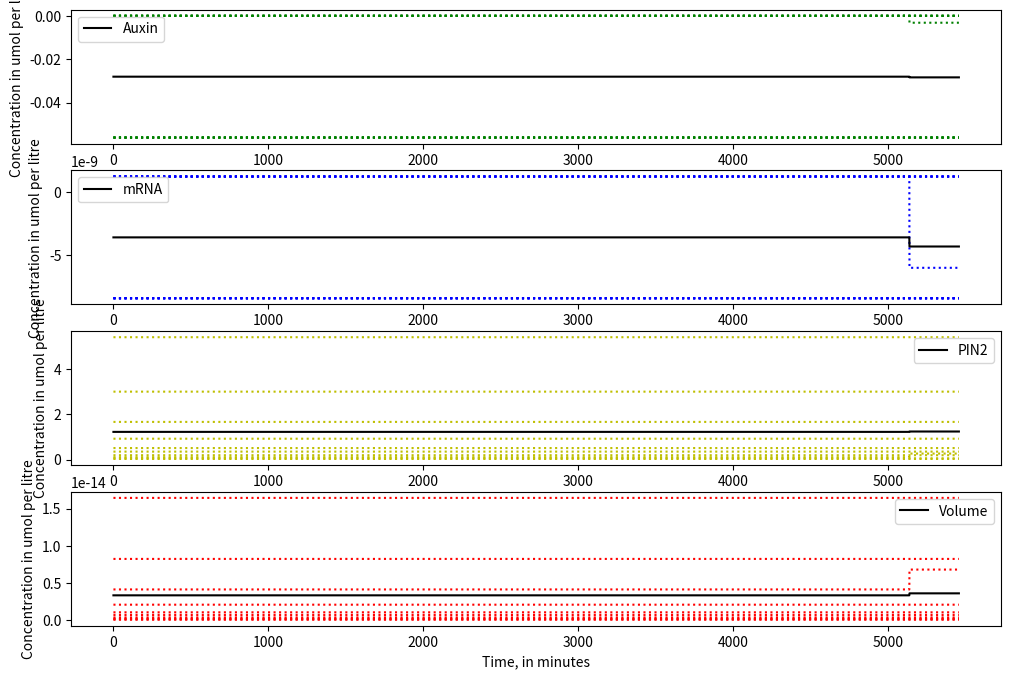
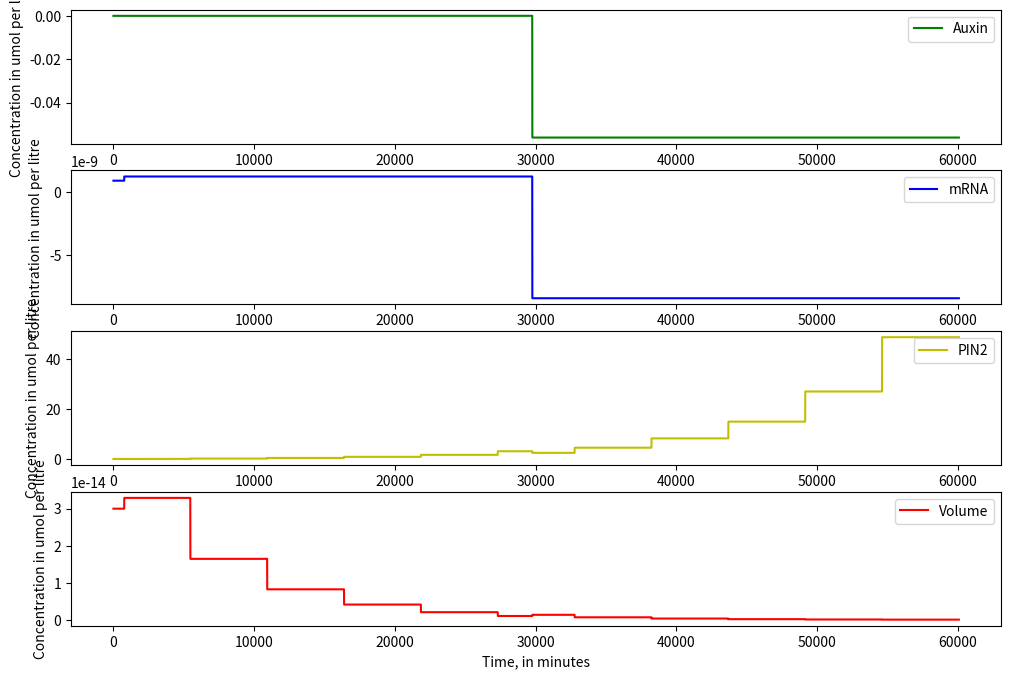

The matplotlib source for these figures, in order:
from matplotlib import pyplot as plt
import numpy as np
import math
from scipy.integrate import odeint
import random
  

# To do:
# what about ace2 dynamics
# run through several generations
# think of a way of presenting the data. What about an overlay of all daughter cells on one graph and mother cells on another graph over 10/20 generations



def find_index_from_time(t_obs,time,start_index=0):  
    i=start_index
    while i+1<len(t_obs):  
        if t_obs[i+1]>time:
            break
        i=i+1
    return i 
      
def resample_observations(t_obs_in, s_obs_in, t_obs_out):
    s_obs_out=[] 
    pos=0 
    for time in t_obs_out:  
        i=find_index_from_time(t_obs_in,time, start_index=pos)
        si = s_obs_in[i]  
        s_obs_out.append(si) 
        pos = i
    return s_obs_out


def gen_next_event_time(rate):
    t=random.expovariate(rate)
    return t

def calc_dillution(time_of_phase, initial_volume, final_volume):
    kdil=(math.log(final_volume/initial_volume))/time_of_phase
    return kdil


def gillespie(s0,t_obs_out,params):

    #--0--# Unpack parameters and species variables

    permeability_IAAH, fIAAH_w, conc_out, fIAAH_c, pm_thickness, permeability_IAA, Nu, kdil, k_rnaexpression,k_PIN2expression,percentage_sd,avogadro,k_rnadecay = params
    
    AUXIN, mRNA_PIN2, PIN2, VOLUME  = s0

    #--0--#

    # create arrays for output
    s_obs=[]
    t_obs=[]

    # read in start time and end time
    t_init=t_obs_out[0]
    t_final=t_obs_out[-1]

    t=t_init
    t_obs.append(t)
    s_obs.append(s0)

    while t < t_final:

        types=['influx','efflux','expression','RNA_decay','synthesis','growth']
        rate_influx = ((permeability_IAAH*((fIAAH_w*conc_out - fIAAH_c*AUXIN)*(4.83597586205*(VOLUME**(2/3)))))/pm_thickness)#/VOLUME
        rate_efflux = permeability_IAA*PIN2*Nu*(1-fIAAH_c)*AUXIN
        rate_expression = k_rnaexpression
        rate_decay = k_rnadecay*mRNA_PIN2
        rate_synthesis = k_PIN2expression*mRNA_PIN2
        rate_growth = VOLUME * kdil
        rates=[rate_influx,rate_efflux,rate_expression,rate_decay,rate_synthesis,rate_growth]
        position=0
        for i in rates:
            if i < 0:
                rates[position]=0
            position += 1

        rate_all_events=sum(rates)
        if rate_all_events <= 0:
            break
        next_event=gen_next_event_time(rate_all_events)

        t=t+next_event

        AUXIN+= (np.random.poisson(rates[0]*VOLUME*avogadro*next_event))/(VOLUME*avogadro)
        AUXIN-= (np.random.poisson(rates[1]*VOLUME*avogadro*next_event))/(VOLUME*avogadro)
        mRNA_PIN2+= (np.random.poisson(rates[2]*VOLUME*avogadro*next_event))/(VOLUME*avogadro)
        mRNA_PIN2-= (np.random.poisson(rates[3]*VOLUME*avogadro*next_event))/(VOLUME*avogadro)
        PIN2+= (np.random.poisson(rates[4]*VOLUME*avogadro*next_event))/(VOLUME*avogadro)
        event_dilution = np.random.normal((rates[5]*next_event),(rate_growth*next_event*percentage_sd))
        AUXIN-= AUXIN-((AUXIN*VOLUME)/(VOLUME+event_dilution))
        PIN2-= PIN2-((PIN2*VOLUME)/(VOLUME+event_dilution))
        VOLUME+= event_dilution



        s = (AUXIN, mRNA_PIN2, PIN2, VOLUME)

        t_obs.append(t)
        s_obs.append(s)

    s_obs_out=resample_observations(t_obs,s_obs,t_obs_out)
    return np.array(s_obs_out)

#setting seed to make results reproducible

np.random.seed=1
random.seed=1

AUXIN0 = 0
mRNA_PIN20 = 9.09364077747e-10
PIN20 = 0.15
VOLUME0 = 30*(10**(-15))

permeability_IAAH = .389 # um*s^-1  
fIAAH_w = 0.25
conc_out = 0.5  # Taken out of the AID2 paper Assuming an average intracellular concentration of auxin of 23.8 umol per litre, look at system 1 notes, 0.03808
fIAAH_c = 0.0004
pm_thickness = 0.0092 #um https://bionumbers.hms.harvard.edu/bionumber.aspx?s=n&v=0&id=108569#:~:text=%22The%20average%20thickness%20of%20the,al.%2C%201994).%22
permeability_IAA = 1.081*(10**(-1)) # um*s^-1 per umol/L of PIN2
Nu = 5.02
k_rnaexpression = 2.18862203686e-12 # based on average expression rate of RNAs in yeast
k_PIN2expression = 52769.9671394 # um per liter per mRNA per second 
percentage_sd = 0.00636 # Standard deviation of Sc BY4741: https://www.sciencedirect.com/science/article/pii/S2468501120300201
avogadro = 6.022*(10**23)
k_rnadecay = 0.00240676104375 # per second, https://elifesciences.org/articles/32536


# Mother 0 G1

G1_length = 91*60
t_G1 = np.linspace(0,G1_length,G1_length)
G1_initial_volume=30*(10**(-15))
G1_final_volume=60*(10**(-15))

kdil = calc_dillution(G1_length,G1_initial_volume,G1_final_volume)


s0 = (AUXIN0,mRNA_PIN20,PIN20,VOLUME0)
params_daughter = (permeability_IAAH, fIAAH_w, conc_out, fIAAH_c, pm_thickness, permeability_IAA, Nu, kdil, k_rnaexpression,k_PIN2expression,percentage_sd,avogadro,k_rnadecay)
params= (permeability_IAAH, fIAAH_w, conc_out, fIAAH_c, pm_thickness, permeability_IAA, Nu, kdil, 0,k_PIN2expression,percentage_sd,avogadro,k_rnadecay)

#s_obs=gillespie(s0,t_G1,params)

#results = s_obs[:]


gen0=gillespie(s0,t_G1,params_daughter)

ori_results=[]
daughter_results=[]

ori_results.append(gen0)
s0_ori=(ori_results[-1][-1][0],ori_results[-1][-1][1],((ori_results[-1][-1][2]*ori_results[-1][-1][-1]*avogadro*.9)/(avogadro*ori_results[-1][-1][-1]/2)),(ori_results[-1][-1][-1]/2))
s0_daughter=(ori_results[-1][-1][0],ori_results[-1][-1][1],((ori_results[-1][-1][2]*ori_results[-1][-1][-1]*avogadro*.1)/(avogadro*ori_results[-1][-1][-1]/2)),(ori_results[-1][-1][-1]/2))


n_generations=10

for i in range(n_generations):
    print("Simulating {} of {} generations...".format(i+1,n_generations))
    d2=gillespie(s0_daughter,t_G1,params_daughter)
    daughter_results.append(d2)
    d1=gillespie(s0_ori,t_G1,params)
    ori_results.append(d1)
    s0_ori=(ori_results[-1][-1][0],ori_results[-1][-1][1],((ori_results[-1][-1][2]*ori_results[-1][-1][-1]*avogadro*.9)/(avogadro*ori_results[-1][-1][-1]/2)),(ori_results[-1][-1][-1]/2))
    s0_daughter=(ori_results[-1][-1][0],ori_results[-1][-1][1],((ori_results[-1][-1][2]*ori_results[-1][-1][-1]*avogadro*.1)/(avogadro*ori_results[-1][-1][-1]/2)),(ori_results[-1][-1][-1]/2))


ori_results=np.array(ori_results)
daughter_results=np.array(daughter_results)
#print(daughter_results[0])
#print(daughter_results[0][...,0])

fig=plt.figure(figsize=(12,8))
fig2=plt.figure(figsize=(12,8))

ax1=fig.add_subplot(4,1,1)
ax2=fig.add_subplot(4,1,2)
ax3=fig.add_subplot(4,1,3)
ax4=fig.add_subplot(4,1,4)

# plot all runs at once (the .T transposes the matrix)
ax1.plot(t_G1, daughter_results[:][...,0].T,'g:')
ax2.plot(t_G1, daughter_results[:][...,1].T,'b:')
ax3.plot(t_G1, daughter_results[:][...,2].T,'y:')
ax4.plot(t_G1, daughter_results[:][...,3].T,'r:')

auxin_mean = np.average(daughter_results[:][...,0], axis=0,)
mrna_mean = np.average(daughter_results[:][...,1], axis=0)
pin2_mean = np.average(daughter_results[:][...,2], axis=0)
volume_mean = np.average(daughter_results[:][...,3], axis=0)

ax1.plot(t_G1, auxin_mean,'k',label="Auxin")
ax2.plot(t_G1, mrna_mean,'k',label="mRNA")
ax3.plot(t_G1, pin2_mean,'k',label="PIN2")
ax4.plot(t_G1, volume_mean,'k',label="Volume")

ax1.set_xlabel("Time, in minutes")
ax1.set_ylabel("Concentration in umol per litre")
ax1.legend()

ax2.set_xlabel("Time, in minutes")
ax2.set_ylabel("Concentration in umol per litre")
ax2.legend()

ax3.set_xlabel("Time, in minutes")
ax3.set_ylabel("Concentration in umol per litre")
ax3.legend()

ax4.set_xlabel("Time, in minutes")
ax4.set_ylabel("Concentration in umol per litre")
ax4.legend()



ax1=fig2.add_subplot(4,1,1)
ax2=fig2.add_subplot(4,1,2)
ax3=fig2.add_subplot(4,1,3)
ax4=fig2.add_subplot(4,1,4)

t_all = np.linspace(0,G1_length*n_generations+G1_length,G1_length*n_generations+G1_length)

ax1.plot(t_all, ori_results[:][...,0].flatten().tolist(),'g',label="Auxin")
ax2.plot(t_all, ori_results[:][...,1].flatten().tolist(),'b',label="mRNA")
ax3.plot(t_all, ori_results[:][...,2].flatten().tolist(),'y',label="PIN2")
ax4.plot(t_all, ori_results[:][...,3].flatten().tolist(),'r',label="Volume")

ax1.set_xlabel("Time, in minutes")
ax1.set_ylabel("Concentration in umol per litre")
ax1.legend()

ax2.set_xlabel("Time, in minutes")
ax2.set_ylabel("Concentration in umol per litre")
ax2.legend()

ax3.set_xlabel("Time, in minutes")
ax3.set_ylabel("Concentration in umol per litre")
ax3.legend()

ax4.set_xlabel("Time, in minutes")
ax4.set_ylabel("Concentration in umol per litre")
ax4.legend()





plt.show()

